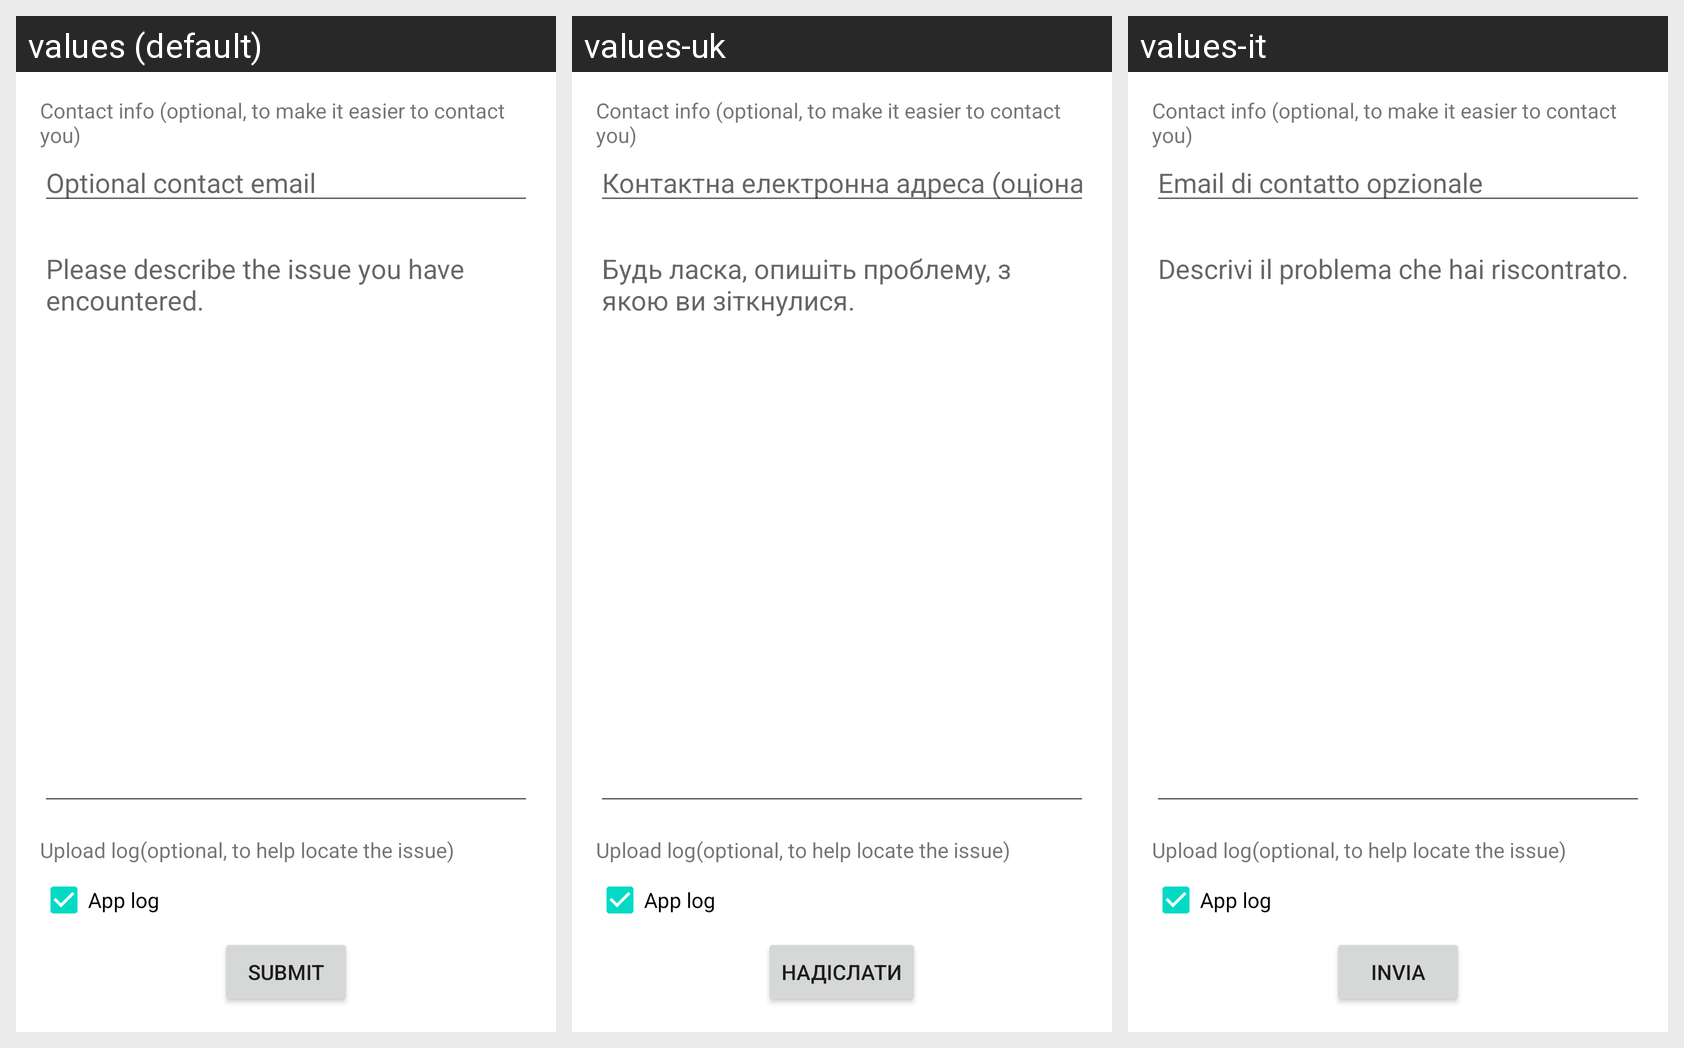

The same Android screen rendered under several of its app's locales, left to right. List the strings drawn on it with the default value and each locale's translation.
Android screen res/layout/activity_send_feed_back.xml rendered under 3 locales, left to right: values (default), values-uk, values-it. Device: Nexus 5 (rendered at 1080×1920; each locale shown at half size, 540×960, under a caption strip naming it); theme Theme.Huamixdrip.
Strings drawn on this screen, with the default value and each locale's value (text and hints the layout hard-codes appear in the picture but are not listed):

optional_contact_email
  values: Optional contact email
  values-uk: Контактна електронна адреса (оціонально)
  values-it: Email di contatto opzionale

please_enter_your_question_or_comments_here
  values: Please describe the issue you have encountered.
  values-uk: Будь ласка, опишіть проблему, з якою ви зіткнулися.
  values-it: Descrivi il problema che hai riscontrato.

send_logs
  values: Submit
  values-uk: Надіслати
  values-it: Invia
